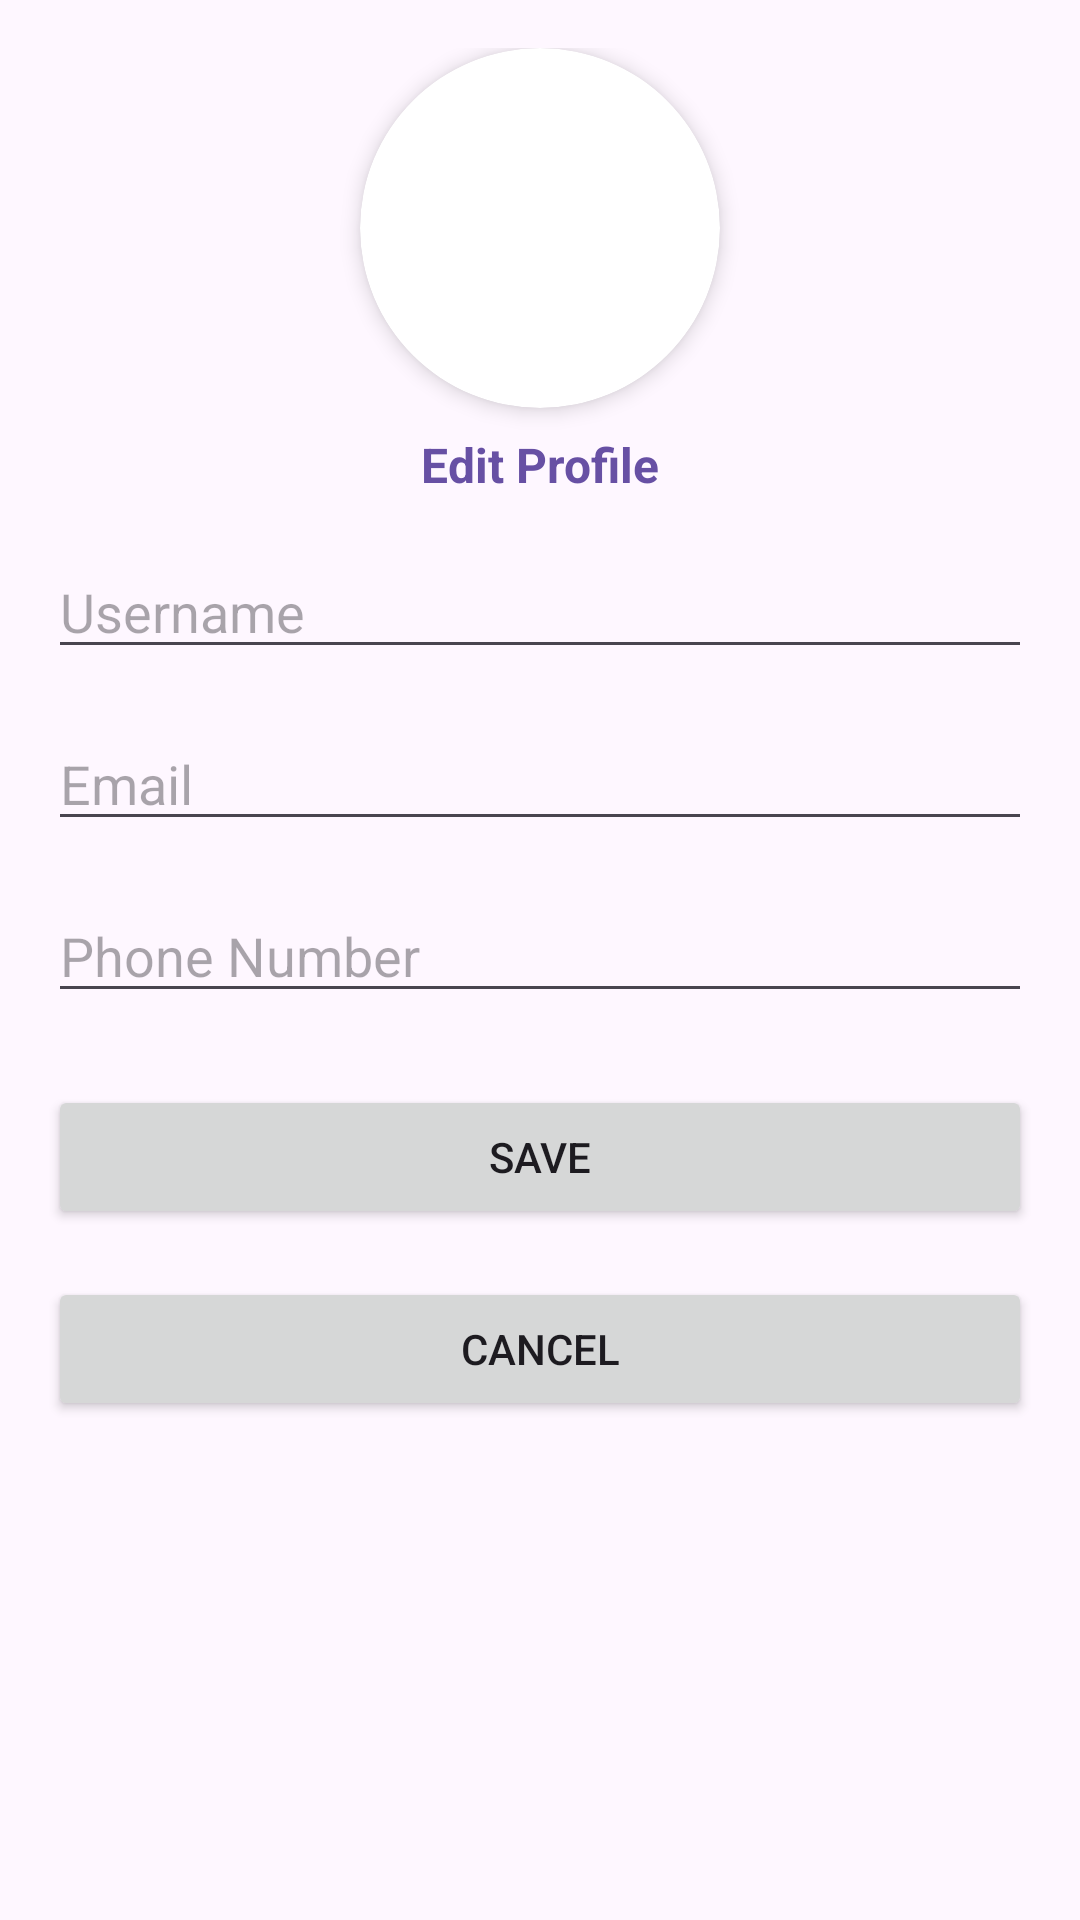

Write the Android layout XML for this screen, with the resource values it uses.
<!-- AndroidManifest.xml: application theme Theme.RestaurantApp -->
<!-- res/layout/fragment_profile_edit.xml -->
<?xml version="1.0" encoding="utf-8"?>
<ScrollView xmlns:android="http://schemas.android.com/apk/res/android"
    xmlns:app="http://schemas.android.com/apk/res-auto"
    xmlns:tools="http://schemas.android.com/tools"
    android:layout_width="match_parent"
    android:layout_height="match_parent"
    android:padding="16dp">

    <LinearLayout
        android:layout_width="match_parent"
        android:layout_height="wrap_content"
        android:orientation="vertical"
        android:gravity="center_horizontal">

        
        <androidx.cardview.widget.CardView
            android:layout_width="120dp"
            android:layout_height="120dp"
            android:layout_gravity="center"
            android:layout_marginBottom="8dp"
            app:cardCornerRadius="60dp"
            app:cardElevation="4dp">

            <ImageButton
                android:id="@+id/editProfilePictureImageButton"
                android:layout_width="match_parent"
                android:layout_height="match_parent"
                android:scaleType="centerCrop"
                android:src="@drawable/image_placeholder"
                android:background="@android:color/transparent"
                android:contentDescription="Edit Profile Picture" />
        </androidx.cardview.widget.CardView>

        
        <TextView
            android:id="@+id/editProfilePictureTextView"
            android:layout_width="wrap_content"
            android:layout_height="wrap_content"
            android:layout_marginBottom="16dp"
            android:clickable="true"
            android:focusable="true"
            android:text="Edit Profile"
            android:textColor="?attr/colorPrimary"
            android:textSize="16sp"
            android:textStyle="bold"
            tools:ignore="TouchTargetSizeCheck" />

        
        <EditText
            android:id="@+id/editProfileUsername"
            android:layout_width="match_parent"
            android:layout_height="wrap_content"
            android:hint="Username"
            tools:ignore="TouchTargetSizeCheck" />

        <EditText
            android:id="@+id/editProfileEmail"
            android:layout_width="match_parent"
            android:layout_height="wrap_content"
            android:layout_marginTop="16dp"
            android:hint="Email"
            android:inputType="textEmailAddress"
            tools:ignore="TouchTargetSizeCheck" />

        <EditText
            android:id="@+id/editProfilePhone"
            android:layout_width="match_parent"
            android:layout_height="wrap_content"
            android:layout_marginTop="16dp"
            android:hint="Phone Number"
            android:inputType="phone"
            tools:ignore="TouchTargetSizeCheck" />

        <Button
            android:id="@+id/saveProfileButton"
            android:layout_width="match_parent"
            android:layout_height="wrap_content"
            android:text="Save"
            android:layout_marginTop="24dp" />

        <Button
            android:id="@+id/cancelProfileButton"
            android:layout_width="match_parent"
            android:layout_height="wrap_content"
            android:text="Cancel"
            android:layout_marginTop="16dp" />
    </LinearLayout>
</ScrollView>
<!-- resources referenced by this layout -->
<resources>
  <style name="Theme.RestaurantApp" parent="Base.Theme.RestaurantApp" />
  <style name="Base.Theme.RestaurantApp" parent="Theme.Material3.DayNight.NoActionBar">
          <item name="android:windowTranslucentStatus">true</item>
          <item name="android:windowTranslucentNavigation">true</item>
      </style>
</resources>
